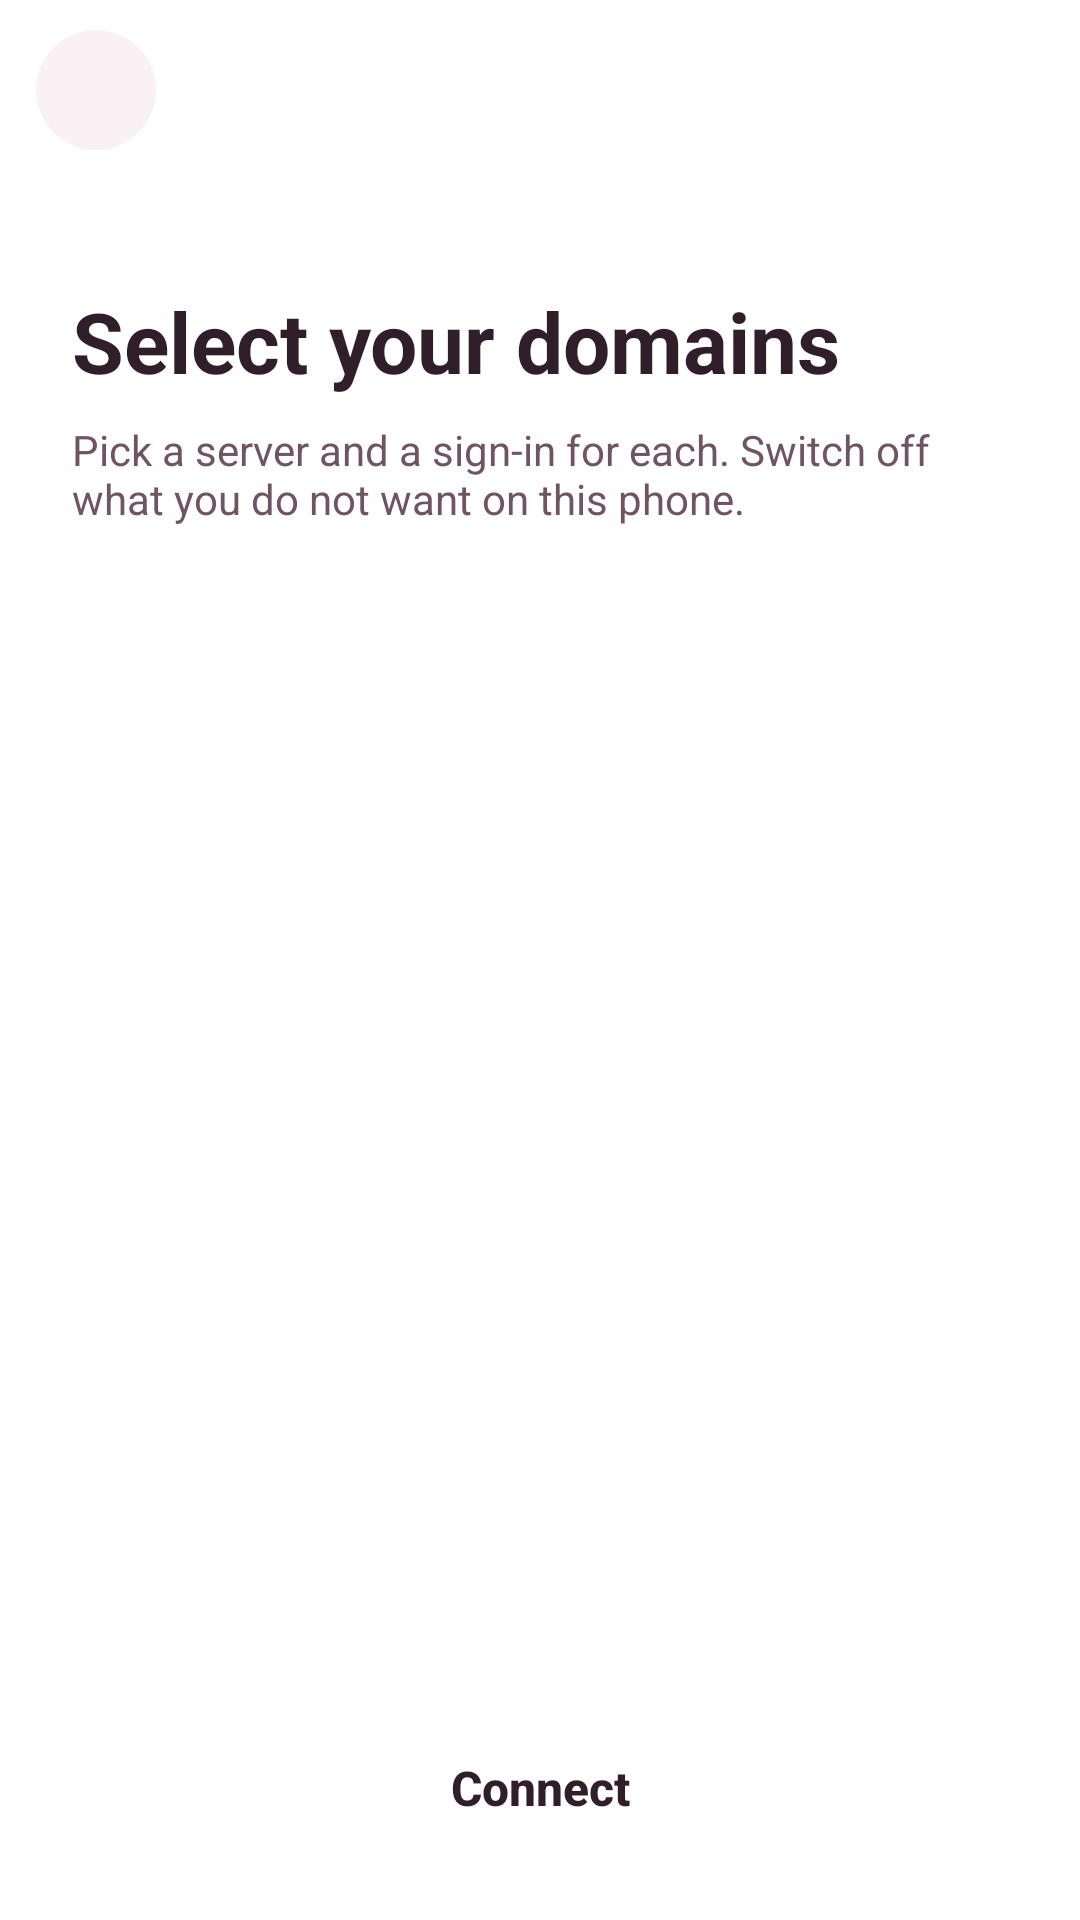

This screen was rendered from an Android layout file. Write that file and the resources it references.
<!-- AndroidManifest.xml: application theme AppTheme -->
<!-- res/layout/panel_domain.xml -->
<?xml version="1.0" encoding="utf-8"?>
<LinearLayout xmlns:android="http://schemas.android.com/apk/res/android"
    android:layout_width="match_parent"
    android:layout_height="match_parent"
    android:orientation="vertical">

    
    <FrameLayout
        android:id="@+id/domain_bar"
        android:layout_width="match_parent"
        android:layout_height="wrap_content"
        android:minHeight="@dimen/app_bar_height"
        android:paddingStart="@dimen/app_bar_padding"
        android:paddingEnd="@dimen/app_bar_padding">

        <ImageButton
            android:id="@+id/domain_back"
            android:layout_width="40dp"
            android:layout_height="40dp"
            android:layout_gravity="center_vertical"
            android:layout_margin="4dp"
            android:background="@drawable/button_tonal"
            android:contentDescription="@string/back"
            android:src="@drawable/ic_arrow_back"
            android:tint="?android:attr/textColorPrimary" />

    </FrameLayout>

    <ScrollView
        android:id="@+id/domain_scroll"
        android:layout_width="match_parent"
        android:layout_height="0dp"
        android:layout_weight="1">

        <LinearLayout
            android:layout_width="match_parent"
            android:layout_height="wrap_content"
            android:orientation="vertical"
            android:paddingStart="24dp"
            android:paddingTop="8dp"
            android:paddingEnd="24dp"
            android:paddingBottom="24dp">

            <LinearLayout
                android:layout_width="match_parent"
                android:layout_height="wrap_content"
                android:gravity="center_vertical"
                android:orientation="horizontal">

                <TextView
                    android:id="@+id/domain_email"
                    android:layout_width="0dp"
                    android:layout_height="wrap_content"
                    android:layout_weight="1"
                    android:textColor="?android:attr/textColorSecondary"
                    android:textSize="14sp" />

            </LinearLayout>

            <TextView
                android:id="@+id/domain_heading"
                style="@style/PageTitle"
                android:layout_marginTop="8dp"
                android:text="@string/domain_title_simple" />

            <TextView
                android:id="@+id/domain_message"
                android:layout_width="match_parent"
                android:layout_height="wrap_content"
                android:layout_marginTop="8dp"
                android:text="@string/domain_message"
                android:textColor="?android:attr/textColorSecondary" />

            <LinearLayout
                android:id="@+id/domain_container"
                android:layout_width="match_parent"
                android:layout_height="wrap_content"
                android:layout_marginTop="20dp"
                android:orientation="vertical" />

            <LinearLayout
                android:id="@+id/domain_password_block"
                android:layout_width="match_parent"
                android:layout_height="wrap_content"
                android:layout_marginTop="24dp"
                android:orientation="vertical"
                android:visibility="gone">

                <LinearLayout
                    android:id="@+id/domain_password_frame"
                    android:addStatesFromChildren="true"
                    android:layout_width="match_parent"
                    android:layout_height="56dp"
                    android:background="@drawable/field_background"
                    android:gravity="center_vertical"
                    android:orientation="horizontal"
                    android:paddingStart="24dp"
                    android:paddingEnd="4dp">

                    <EditText
                        android:id="@+id/domain_password"
                        android:layout_width="0dp"
                        android:layout_height="match_parent"
                        android:layout_weight="1"
                        android:autofillHints="password"
                        android:background="@null"
                        android:hint="@string/password_hint"
                        android:imeOptions="actionGo"
                        android:importantForAutofill="yes"
                        android:inputType="textPassword"
                        android:textSize="17sp" />

                    <ImageButton
                        android:id="@+id/domain_password_toggle"
                        android:layout_width="48dp"
                        android:layout_height="48dp"
                        android:background="@drawable/ripple_circle"
                        android:contentDescription="@string/password_show"
                        android:src="@drawable/ic_visibility" />

                </LinearLayout>

                <TextView
                    android:id="@+id/domain_password_note"
                    android:layout_width="match_parent"
                    android:layout_height="wrap_content"
                    android:layout_marginTop="6dp"
                    android:paddingStart="24dp"
                    android:text="@string/password_shared"
                    android:textColor="?android:attr/textColorSecondary"
                    android:textSize="13sp" />

            </LinearLayout>

            <TextView
                android:id="@+id/domain_browser_note"
                android:layout_width="match_parent"
                android:layout_height="wrap_content"
                android:layout_marginTop="24dp"
                android:lineSpacingExtra="4dp"
                android:text="@string/browser_note"
                android:textColor="?android:attr/textColorSecondary"
                android:textSize="15sp"
                android:visibility="gone" />

        </LinearLayout>

    </ScrollView>

    <LinearLayout
        android:id="@+id/domain_actions"
        android:layout_width="match_parent"
        android:layout_height="wrap_content"
        android:orientation="vertical"
        android:paddingStart="24dp"
        android:paddingTop="12dp"
        android:paddingEnd="24dp"
        android:paddingBottom="16dp">

        <FrameLayout
            android:layout_width="match_parent"
            android:layout_height="wrap_content">

            <Button
                android:id="@+id/domain_connect"
                style="@style/PrimaryButton"
                android:text="@string/password_submit" />

            <ProgressBar
                android:id="@+id/domain_progress"
                android:layout_width="@dimen/spinner"
                android:layout_height="@dimen/spinner"
                android:layout_gravity="end|center_vertical"
                android:layout_marginEnd="16dp"
                android:elevation="4dp"
                android:visibility="gone" />

        </FrameLayout>

    </LinearLayout>

</LinearLayout>
<!-- resources referenced by this layout -->
<resources>
  <dimen name="app_bar_height">60dp</dimen>
  <dimen name="app_bar_padding">8dp</dimen>
  <dimen name="spinner">24dp</dimen>
  <!-- drawable button_tonal (drawable) -->
  <?xml version="1.0" encoding="utf-8"?>
  <ripple xmlns:android="http://schemas.android.com/apk/res/android"
      android:color="?android:attr/colorControlHighlight">
      <item>
          <shape>
              <solid android:color="@color/surface" />
              <corners android:radius="1000dp" />
          </shape>
      </item>
  </ripple>
  <!-- drawable field_background (drawable) -->
  <?xml version="1.0" encoding="utf-8"?>
  <selector xmlns:android="http://schemas.android.com/apk/res/android">
      <item android:state_focused="true">
          <shape>
              <solid android:color="@color/surface" />
              <stroke
                  android:width="2dp"
                  android:color="?android:attr/colorAccent" />
              <corners android:radius="1000dp" />
          </shape>
      </item>
      <item>
          <shape>
              <solid android:color="@color/surface" />
              <stroke
                  android:width="2dp"
                  android:color="@android:color/transparent" />
              <corners android:radius="1000dp" />
          </shape>
      </item>
  </selector>
  <string name="back">Back</string>
  <string name="browser_note">Your provider signs you in on its own page. You approve once, for everything you picked.</string>
  <string name="domain_message">Pick a server and a sign-in for each. Switch off what you do not want on this phone.</string>
  <string name="domain_title_simple">Select your domains</string>
  <string name="password_hint">Password</string>
  <string name="password_shared">Used for everything you picked above.</string>
  <string name="password_show">Show password</string>
  <string name="password_submit">Connect</string>
  <style name="PageTitle">
          <item name="android:layout_width">match_parent</item>
          <item name="android:layout_height">wrap_content</item>
          <item name="android:textColor">?android:attr/textColorPrimary</item>
          <item name="android:textSize">28sp</item>
          <item name="android:textStyle">bold</item>
      </style>
  <style name="PrimaryButton">
          <item name="android:layout_width">match_parent</item>
          <item name="android:layout_height">56dp</item>
          <item name="android:background">@drawable/button_pill</item>
          <item name="android:stateListAnimator">@null</item>
          <item name="android:textAllCaps">false</item>
          <item name="android:textSize">16sp</item>
          <item name="android:textStyle">bold</item>
      </style>
  <color name="surface">#F9F1F3</color>
  <color name="accent">#BF1E83</color>
  <color name="page">#FFFFFF</color>
  <color name="ink_secondary">#6F5464</color>
  <color name="error">#BA1A1A</color>
  <color name="dialog_ground">#FFFFFF</color>
  <color name="ripple">#1F301F2A</color>
  <color name="text_highlight">#4DBF1E83</color>
  <style name="AppCheckBox" parent="@android:style/Widget.DeviceDefault.CompoundButton.CheckBox">
          <item name="android:buttonTint">@color/compound_button</item>
      </style>
  <style name="AppRadioButton" parent="@android:style/Widget.DeviceDefault.CompoundButton.RadioButton">
          <item name="android:buttonTint">@color/compound_button</item>
      </style>
  <style name="AppProgress" parent="@android:style/Widget.DeviceDefault.ProgressBar">
          <item name="android:indeterminateTint">@color/accent</item>
      </style>
</resources>
